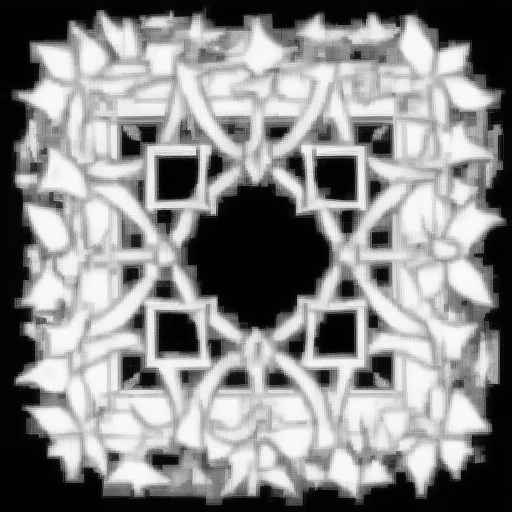
Generation parameters embedded in this image by AUTOMATIC1111 Stable Diffusion web UI or a fork of it (Forge, ...) (PNG 'parameters' text chunk):
<lora:GeziIcon:1>, ((masterpiece))),?(((best?quality))),?((ultra-detailed)),?(illustration),?(detailed?light),((an?extremely?delicate?and?beautiful)),dramatic_shadow,ray_tracing
Negative prompt: lowres,badanatomy,badhands,badfoots,wrong,badfingers,text,error,missingfingers,extradigit,fewerdigits,cropped,worstquality,lowquality,normalquality,jpegartifacts,signature,watermark,usemame,blury,badfeet,futa,futanari,small_penis,yaoi,huge_breasts,large_breasts,three legs,wrong hand,wrong feet,wrong fingers,deformed leg,abnormal,malformation
Steps: 20, Sampler: Euler a, CFG scale: 7, Seed: 185745433, Size: 512x512, Model hash: c0d1994c73, Model: realisticVisionV20_v20